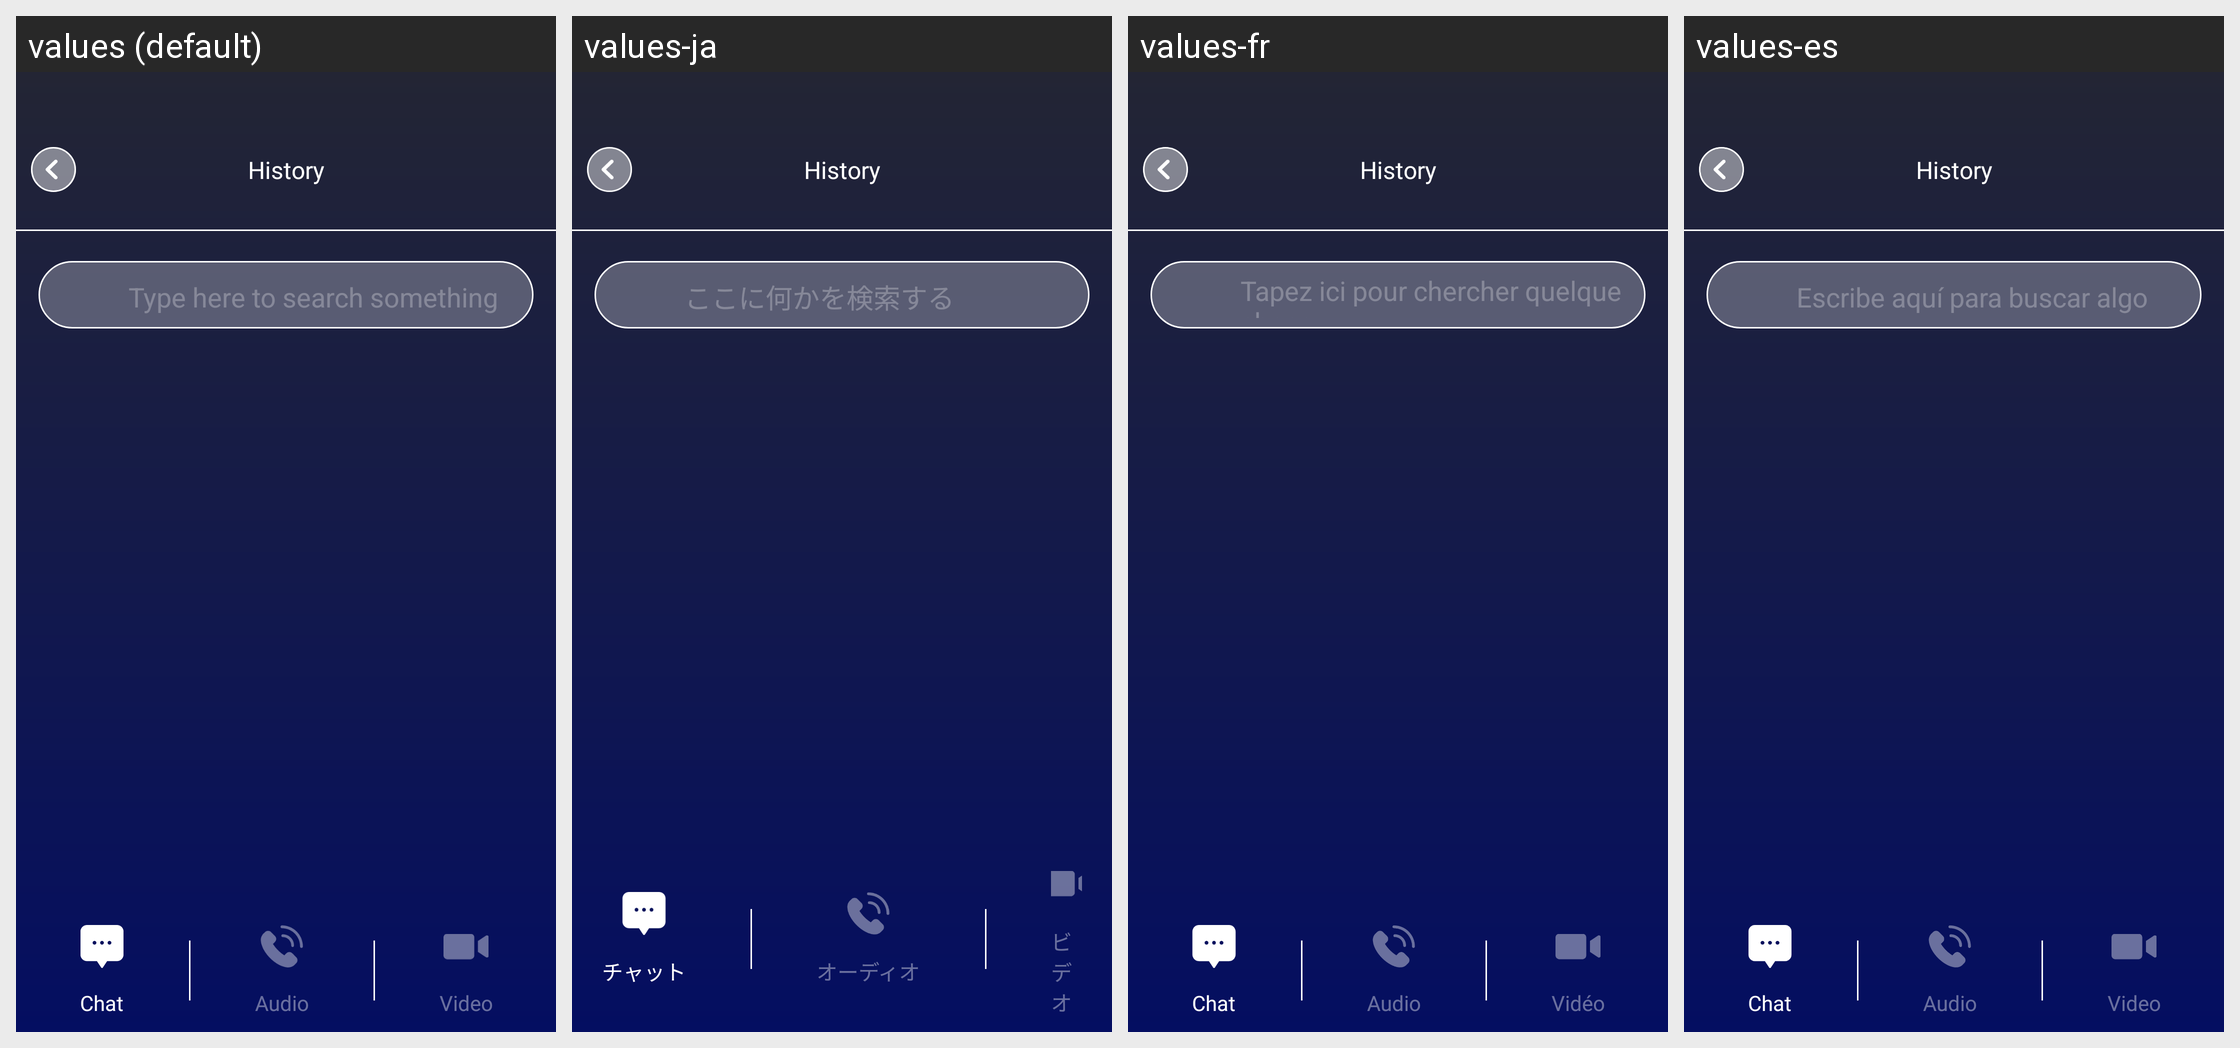

This grid shows one Android layout under several languages. Give, for every string resource on the screen, its name, the default text and each shown locale's text.
Android screen res/layout/fragment_call_log.xml rendered under 4 locales, left to right: values (default), values-ja, values-fr, values-es. Device: Nexus 5 (rendered at 1080×1920; each locale shown at half size, 540×960, under a caption strip naming it); theme Theme.CelebrityPrankVideoCall.
Other locales in the repository, not shown: values-ar, values-hi, values-ko, values-pt-rBR, values-ru.
Strings drawn on this screen, with the default value and each locale's value (text and hints the layout hard-codes, and strings that could not be matched under every locale, appear in the picture but are not listed):

type_here_to_search_something
  values: Type here to search something
  values-ja: ここに何かを検索する
  values-fr: Tapez ici pour chercher quelque chose
  values-es: Escribe aquí para buscar algo

chat
  values: Chat
  values-ja: チャット
  values-fr: Chat
  values-es: Chat

audio
  values: Audio
  values-ja: オーディオ
  values-fr: Audio
  values-es: Audio

video
  values: Video
  values-ja: ビデオ
  values-fr: Vidéo
  values-es: Video
